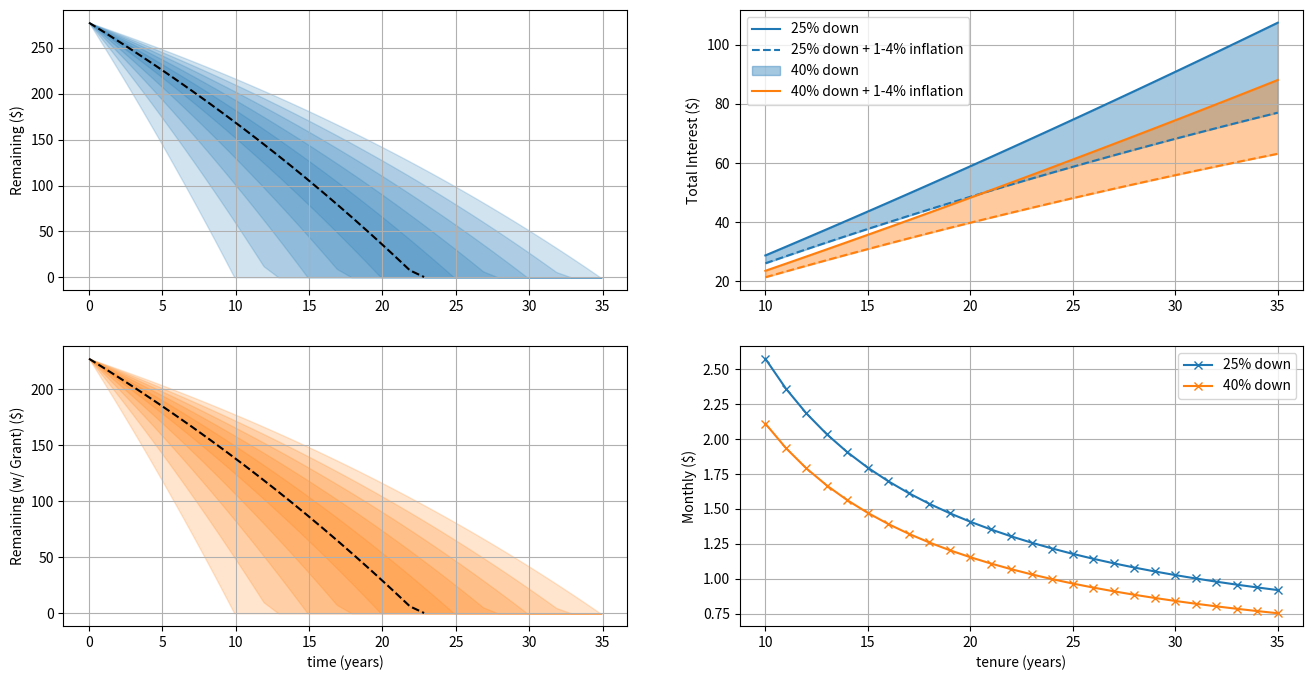
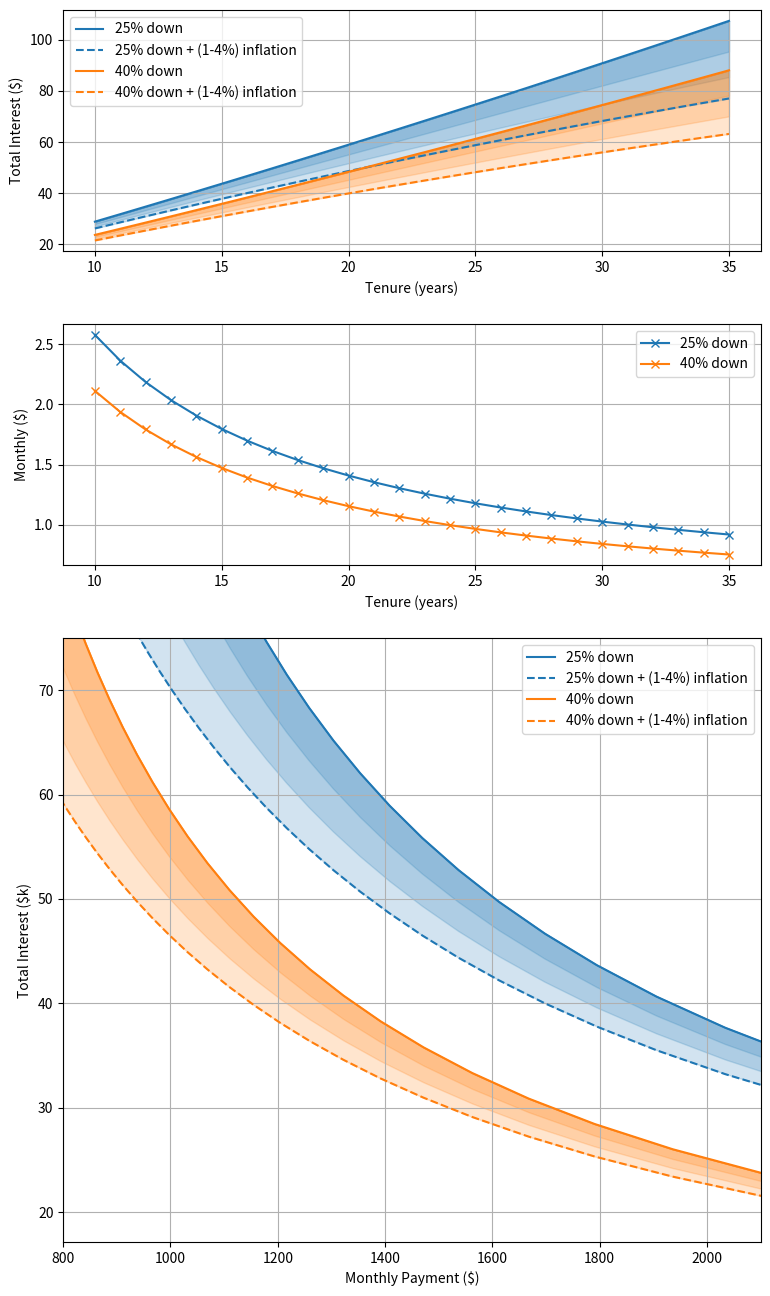

Write Python code to recreate these figures, in order.
# ---
# jupyter:
#   jupytext:
#     formats: ipynb,py:light
#     text_representation:
#       extension: .py
#       format_name: light
#       format_version: '1.5'
#       jupytext_version: 1.13.7
#   kernelspec:
#     display_name: Python [conda env:control-systems] *
#     language: python
#     name: conda-env-control-systems-py
# ---

import numpy as np
import matplotlib.pyplot as plt


# + [markdown] tags=[]
# ## Terminology
#
# - Price :  $P$
# Total price of a house
# - Tenure period : $T$ (years)
# Amount of time to fully pay off the mortgage
# - Monthly payment : $M$
# - Remaining value : $R[t]$
# - Interest : $I[t]$
# -

# To convert yearly interest to monthly rate
#
# $ (1 + x)^{12} = (1 + I) $
#
# $ \log (1 + x) = \frac{1}{12} \log (1 + I) $
#
# $ x = (1 + I)^{1/12} - 1 $
#
# To find required monthly payment
#
# $ (T - m) $

# +
def plot_payments(tenure_mths, remaining, interest):
    t = np.arange(tenure_mths) / 12
    _,ax = plt.subplots(3, figsize=(12,9), sharex=True)
    ax[0].plot(t, remaining)
    ax[0].set_ylabel("Remaining (k $)")
    
    ax[1].plot(t, np.cumsum(interest))
    ax[1].set_ylabel("Interest Paid (k $)")
    
    ax[2].plot(t, interest * 1e3)

    ax[2].set_xlabel("time (years)")
    _ = [ ax[i].grid() for i in range(3) ]

def interest_yearly_to_monthly(interest_year):
    """
    Convert a yearly interest rate to monthly
        x = (1 + interest_year) ^ {1/12} - 1
    """
    return (1 + interest_year) ** (1/12) - 1
    
def required_monthly_payment(P, T, I):
    """
    Calculate required monthly payment for a given interest rate and tenure period
    
    Parameters
    ----------
    P : Total minus downpayment and grants
    T : Tenure, Number of months to fully pay off loan
    I : Monthly interest rate
    
    Returns
    -------
    monthly : Required monthly payment
    
    Notes
    -----
    Solution is given by the recurrence relation
        0 = ... (((P - m)(1 + I) - m)(1 + I) - m) ...
    
    Which can be unrolled into
        (1+I)^T P = (1 + I)^T m + (1 + I)^{T-1} m + ... + (1 + I)^0 m
    
    """
    A = 0
    for t in range(T-1):
        A += (1 + I)**t
    m = (1 + I)**T * P / A
    return m
    
def calculate_payments(total, tenure, interest_year=0.02, downpayment_percent=0.25, grant=0):
    """
    Calculate remainining loan and interest for a given interest, tenure period,
    downpayment percentage and optional grant
    
    Parameters
    ----------
    total : Total cost
    interest_year : float (<1.0)
        Yearly interest rate (2% is 0.02)
    downpayment_period : float (<1.0)
        Percentage of total as downpayment
    grant : (optional) Amount of grant received, in addition to downpayment
    
    Returns
    -------
    remaining : ndarray
        (L,) array of the remaining loan
    interest : ndarray
        (L,) array of the interest / month
    
    """
    tenure_mths = 12 * tenure
    downpayment = total * downpayment_percent
    P = total - downpayment - grant
    interest_month = interest_yearly_to_monthly(interest_year)
    
    # Calculated required monthly payment to achieve tenure
    monthly = required_monthly_payment(P, tenure_mths, interest_month)

    t = np.arange(0, tenure_mths)
    remaining = np.zeros(tenure_mths)
    interest  = np.zeros(tenure_mths)
    remaining[0] = total - downpayment - grant

    for i in t[1:]:
        remaining[i] = remaining[i-1] - monthly
        interest[i]  = remaining[i-1] * interest_month
        remaining[i] += interest[i]
    
    # Clean up
    interest[0] = interest[1]
    remaining[remaining < 0] = np.nan
    interest[interest < 0] = np.nan
    
    return remaining, interest, tenure_mths, monthly

# total = 370
# grant = 50
# sol = calculate_payments(total, interest_year=0.02, tenure=25, grant=grant)
# remaining, interest, tenure_mths, monthly = sol

# total_interest = np.max(np.cumsum(interest)) * 1e3
# print(f"For a total of ${total}k, downpayment of ${total*0.25}k and grant of ${grant}k")
# print(f"Monthly: ${monthly * 1e3:.2f}")
# print(f"Total interest paid: ${total_interest :.0f}")
# print(f"Interest / month: ${total_interest / tenure_mths :.0f}")

# # %matplotlib inline
# plot_payments(tenure_mths, remaining, interest)


# -

def percentile_between(x, q):
    """
    Return the q percentile of x about nominal value x0
    
    Parameters
    ----------
    x0 : ndarray
        (N,) array of Nominal values of x
    x : ndarray
        (N,K) array of Values
    q : float (0 < q < 100)
        Percentile
        
    Returns
    -------
    upper : ndarray
    lower : ndarray
    
    """
    upper = np.percentile(x, 50+q/2, axis=-1)
    lower = np.percentile(x, 50-q/2, axis=-1)
    return upper, lower


# +
_,ax = plt.subplots(2,2, figsize=(16,8), dpi=300, sharex=False)
# plt.tight_layout()

total          = 370
tenure_range   = range(10,36,1)
inflation_rate = interest_yearly_to_monthly(0.02)

print(f"Plotting combinations for ${total}k\n")

# =========================== Calculate Monthly and Interest ===========================
remaining = []
interest = []
interest_vs_tenure = []
interest_vs_tenure_infl = []
monthly_required = []
for i, grant in enumerate([0, 50]):
    R = np.zeros((12*35, len(tenure_range)))
    I = np.zeros((12*35, len(tenure_range)))
    IvT = []
    IvT_infl = []
    m = []
    for j,tenure in enumerate(tenure_range):
        # Calculate P,I,T and M
        sol = calculate_payments(total, interest_year=0.02, tenure=tenure, grant=grant)
        P, Ik, tenure_mths, monthly = sol
        
        t = tenure_mths/12
        R[:len(P),j] = P
        I[:len(Ik),j] = Ik
        
        total_interest = np.max(np.cumsum(Ik))
        
        I_all_infl = []
        for infl in np.arange(0,4,1):
            # Calculate interest amount relative to inflation
            inflation_rate = interest_yearly_to_monthly(infl/100)
            inflation_vector = np.power((1 + inflation_rate), np.arange(len(Ik)))    
            total_interest_infl = np.max(np.cumsum(Ik / inflation_vector))
            I_all_infl.append( np.array([t, total_interest_infl]) )
        
        # Store data
        IvT.append( np.array([t, total_interest]) )
        IvT_infl.append( np.stack(I_all_infl, axis=-1) )
        m.append( np.array([t, monthly]) )
    
    # Aggregate data
    remaining.append( R )
    interest.append( I )
    interest_vs_tenure.append( np.stack(IvT) )
    interest_vs_tenure_infl.append( np.stack(IvT_infl) )
    monthly_required.append( np.stack(m) )

# =========================== Precentile Fill for Remaining over time ===========================
cmap = ['tab:blue', 'tab:orange']
remaining = np.nan_to_num(remaining)
remaining_percentile = []
t = np.arange(12*35)/12
for i,R in enumerate(remaining):
    for q in range(0,101,20):
        upper, lower = percentile_between(R, q)
        ax[i,0].fill_between(t, upper, lower, color=cmap[i], alpha=0.2) #, edgecolor=None)
        # ax[i,0].plot(t, upper, t, lower, color=cmap[i])
        if q == 0:
            ax[i,0].plot(t[upper > 0], upper[upper > 0], 'k--')

# =========================== Interest vs Tenure ===========================
for i, (IvT, IvT_infl) in enumerate(zip(interest_vs_tenure, interest_vs_tenure_infl)):
    T = IvT[:,0]
    # # Comparison with one inflation rate (2%)
    # ax[0,1].plot(T, IvT[:,1], '-x', color=cmap[i])
    # ax[0,1].plot(T, IvT_infl[:,1,2], '--', color=cmap[i])
    
    # Fill_between 0% and 4%
    ax[0,1].plot(T, IvT[:,1], color=cmap[i])
    ax[0,1].plot(T, IvT_infl[:,1,-1], '--', color=cmap[i])
    ax[0,1].fill_between(T, IvT[:,1], IvT_infl[:,1,-1], color=cmap[i], alpha=0.4, edgecolor=cmap[i])
    
    # # Overlapping fills from 1% to 4%
    # ax[0,1].plot(T, IvT[:,1], 'k--')
    # for j in range(IvT_infl.shape[2]):
    #     ax[0,1].fill_between(T, IvT[:,1], IvT_infl[:,1,j], color=cmap[i], alpha=0.3)

ax[0,1].legend(['25% down', '25% down + 1-4% inflation', '40% down', '40% down + 1-4% inflation'])

# =========================== Monthly vs Tenure ===========================
for m in monthly_required:
    ax[1,1].plot(m[:,0], m[:,1], '-x')

ax[1,1].legend(['25% down', '40% down'])

# =========================== Label Plots ===========================
ax[0,0].set_ylabel("Remaining ($)")
ax[1,0].set_ylabel("Remaining (w/ Grant) ($)")
ax[0,1].set_ylabel("Total Interest ($)")
ax[1,1].set_ylabel("Monthly ($)")

ax[1,0].set_xlabel("time (years)")
ax[1,1].set_xlabel("tenure (years)")

_ = [ a.grid() for a in ax.flatten() ]

# +
_, ax = plt.subplots(3, gridspec_kw={'height_ratios': [1,1,2.5]}, figsize=(9,16), dpi=100)
# plt.figure(figsize=(8,8), dpi=None)
cmap = ['tab:blue', 'tab:orange']

# =========================== Interest vs Tenure ===========================
for i, (IvT, IvT_infl) in enumerate(zip(interest_vs_tenure, interest_vs_tenure_infl)):
    # Fill_between 0% and 4%
    ax[0].plot(T, IvT[:,1], color=cmap[i])
    ax[0].plot(T, IvT_infl[:,1,-1], '--', color=cmap[i])
    for j in range(IvT_infl.shape[2]):
        ax[0].fill_between(T, IvT[:,1], IvT_infl[:,1,j], color=cmap[i], alpha=0.2, label='_nolegend_')

ax[0].legend(['25% down', '25% down + (1-4%) inflation', '40% down', '40% down + (1-4%) inflation'])

ax[0].set_ylabel("Total Interest ($)")
ax[0].set_xlabel("Tenure (years)")

# =========================== Monthly vs Tenure ===========================
for m in monthly_required:
    ax[1].plot(m[:,0], m[:,1], '-x')

ax[1].legend(['25% down', '40% down'])

ax[1].set_ylabel("Monthly ($)")
ax[1].set_xlabel("Tenure (years)")

# =========================== Monthly vs Total Interest ===========================
for i,_ in enumerate(interest_vs_tenure):
    IvT = interest_vs_tenure[i]
    IvT_infl = interest_vs_tenure_infl[i]
    m = monthly_required[i] * 1000
    
    # # Momthly vs Total Interest
    # ax[2].plot(m[:,1], IvT[:,1], color=cmap[i])
    # ax[2].plot(m[:,1], IvT_infl[:,1], '--', color=cmap[i])
    
    # Fill between 0% and 4% inflation
    ax[2].plot(m[:,1], IvT[:,1], color=cmap[i])
    ax[2].plot(m[:,1], IvT_infl[:,1,-1], '--', color=cmap[i])
    for j in range(IvT_infl.shape[2]):
        ax[2].fill_between(m[:,1], IvT[:,1], IvT_infl[:,1,j], color=cmap[i], alpha=0.2, label='_nolegend_')

ax[2].legend(['25% down', '25% down + (1-4%) inflation', '40% down', '40% down + (1-4%) inflation'])

ax[2].set_ylabel("Total Interest ($k)")
ax[2].set_xlabel("Monthly Payment ($)")

ax[2].set_xlim(left=800, right=2100)
ax[2].set_ylim(top=75)

_ = [ a.grid() for a in ax.flatten()  ]
# -


